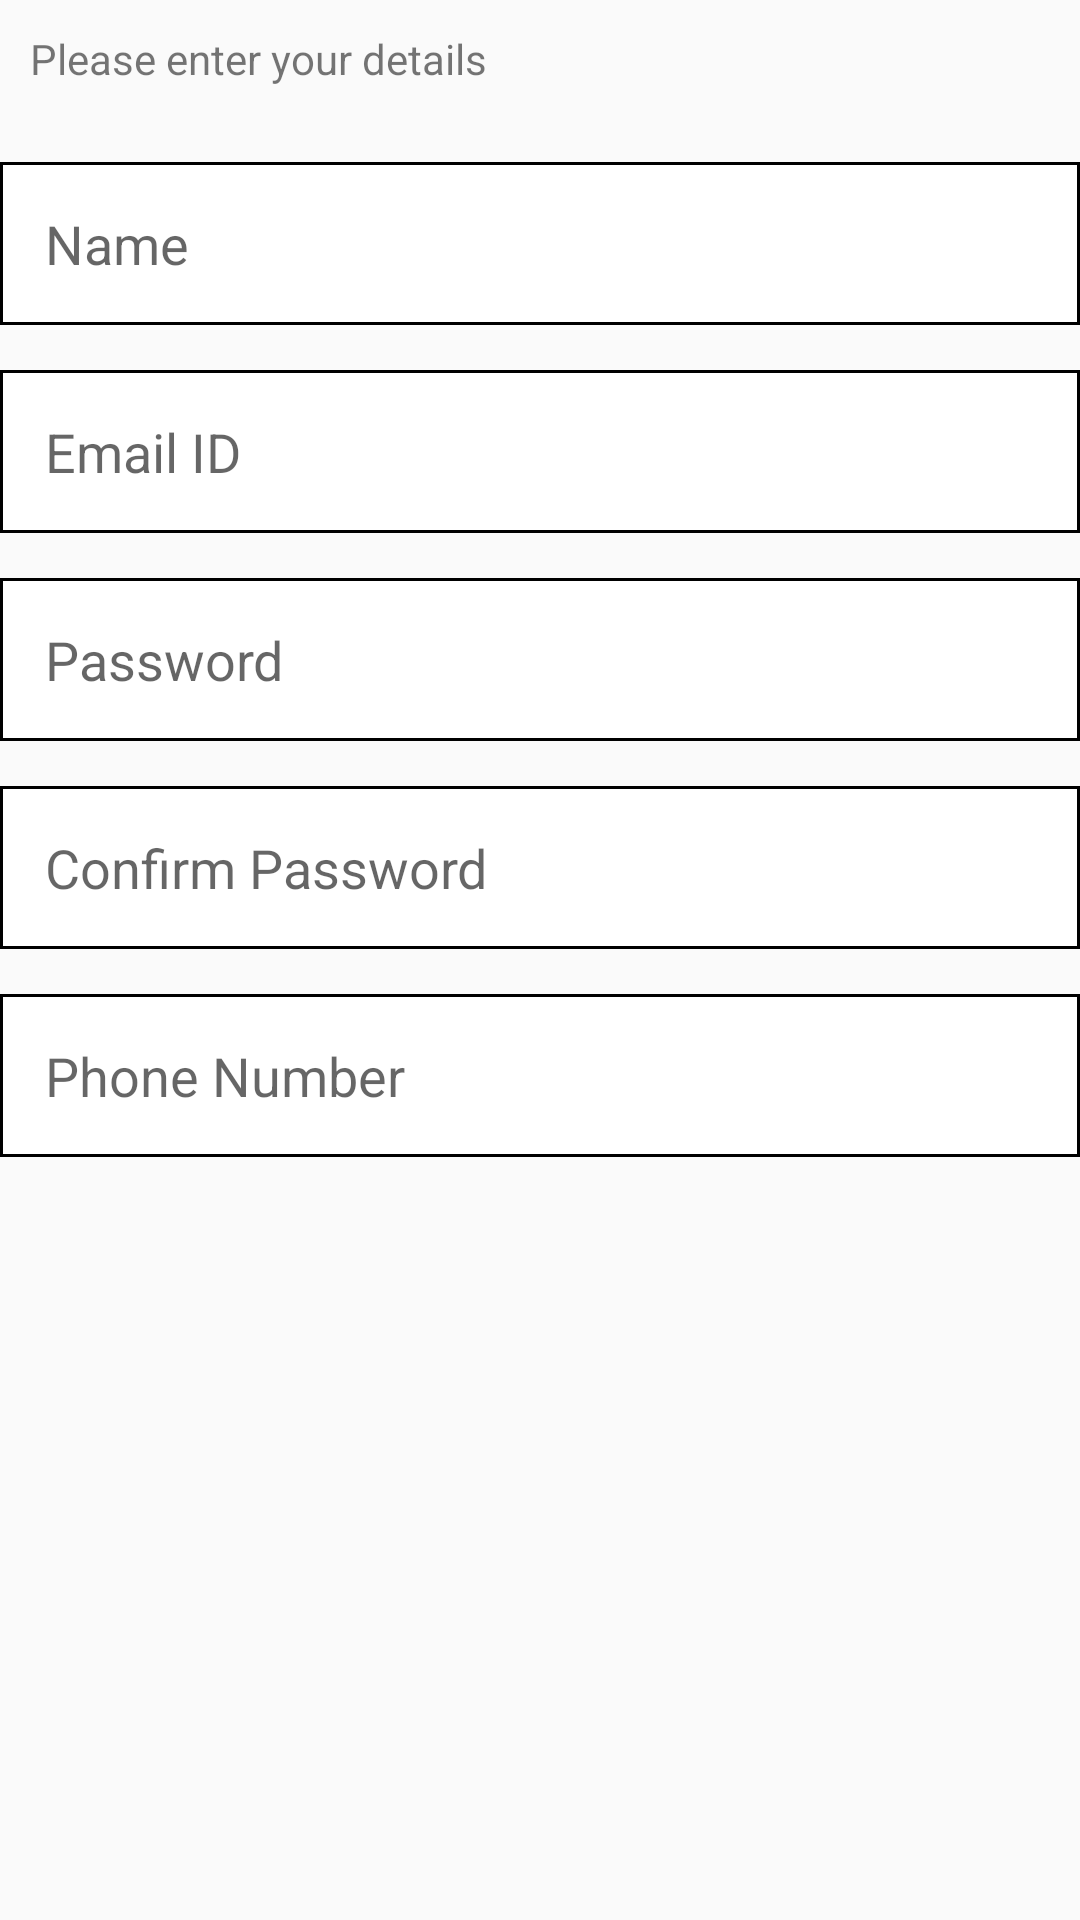

Android layout source for this screen:
<!-- AndroidManifest.xml: application theme AppTheme -->
<!-- res/layout/registration_fragment1_layout.xml -->
<?xml version="1.0" encoding="utf-8"?>
<RelativeLayout xmlns:android="http://schemas.android.com/apk/res/android"
    xmlns:tools="http://schemas.android.com/tools"
    android:layout_width="match_parent"
    android:layout_height="match_parent">

    <LinearLayout
        android:layout_width="match_parent"
        android:layout_height="match_parent"
        android:orientation="vertical"
        android:weightSum="1"
        android:layout_alignParentTop="true"
        android:layout_alignParentStart="true">

        <TextView
            android:id="@+id/textView"
            android:layout_width="match_parent"
            android:layout_height="wrap_content"
            android:layout_marginBottom="15dp"
            android:padding="10dp"
            android:text="@string/enter1" />

        <EditText
            android:id="@+id/f1_name"
            android:layout_width="match_parent"
            android:layout_height="wrap_content"
            android:background="@drawable/borders"
            android:ems="10"
            android:hint="@string/name"
            android:layout_marginBottom="15dp"
            android:inputType="textPersonName"
            android:padding="15dp"
            android:maxLines="1"
            android:digits="@string/letters"/>

        <EditText
            android:id="@+id/f1_email"
            android:layout_width="match_parent"
            android:layout_height="wrap_content"
            android:background="@drawable/borders"
            android:ems="10"
            android:hint="@string/emailid"
            android:layout_marginBottom="15dp"
            android:inputType="textPersonName"
            android:padding="15dp"
            android:maxLines="1"/>

        <EditText
            android:id="@+id/f1_password"
            android:layout_width="match_parent"
            android:layout_height="wrap_content"
            android:background="@drawable/borders"
            android:ems="10"
            android:hint="@string/password"
            android:layout_marginBottom="15dp"
            android:inputType="textPassword"
            android:padding="15dp"
            android:maxLines="1"/>

        <EditText
            android:id="@+id/f1_password2"
            android:layout_width="match_parent"
            android:layout_height="wrap_content"
            android:background="@drawable/borders"
            android:ems="10"
            android:hint="@string/cpassword"
            android:layout_marginBottom="15dp"
            android:inputType="textPassword"
            android:padding="15dp"
            android:maxLines="1"/>

        <EditText
            android:id="@+id/f1_phone"
            android:layout_width="match_parent"
            android:layout_height="wrap_content"
            android:background="@drawable/borders"
            android:ems="10"
            android:hint="@string/phoneno"
            android:layout_marginBottom="15dp"
            android:inputType="phone"
            android:padding="15dp"
            android:maxLines="1"
            android:maxLength="10"
            android:digits="@string/numbers"/>
    </LinearLayout>
</RelativeLayout>
<!-- resources referenced by this layout -->
<resources>
  <!-- drawable borders (drawable) -->
  <?xml version="1.0" encoding="utf-8"?>
  <shape
      xmlns:android="http://schemas.android.com/apk/res/android"
      android:shape="rectangle">
  
      <corners
          android:radius="0dp"/>
  
      <solid
          android:color="#FFFFFF"/>
  
      <stroke
          android:width="1dp"/>
  
  </shape>
  <string name="cpassword">Confirm Password</string>
  <string name="emailid">Email ID</string>
  <string name="enter1">Please enter your details</string>
  <string name="letters">abcdefghijklmnopqrstuvwxyz "</string>
  <string name="name">Name</string>
  <string name="numbers">1234567890</string>
  <string name="password">Password</string>
  <string name="phoneno">Phone Number</string>
  <style name="AppTheme" parent="Theme.AppCompat.Light.DarkActionBar">
  
          
          <item name="colorPrimary">@color/purple1</item>
          <item name="colorPrimaryDark">@color/purple1</item>
          <item name="colorAccent">@color/colorAccent</item>
  
      </style>
  <color name="purple1">#551a8b</color>
  <color name="colorAccent">#FF4081</color>
</resources>
